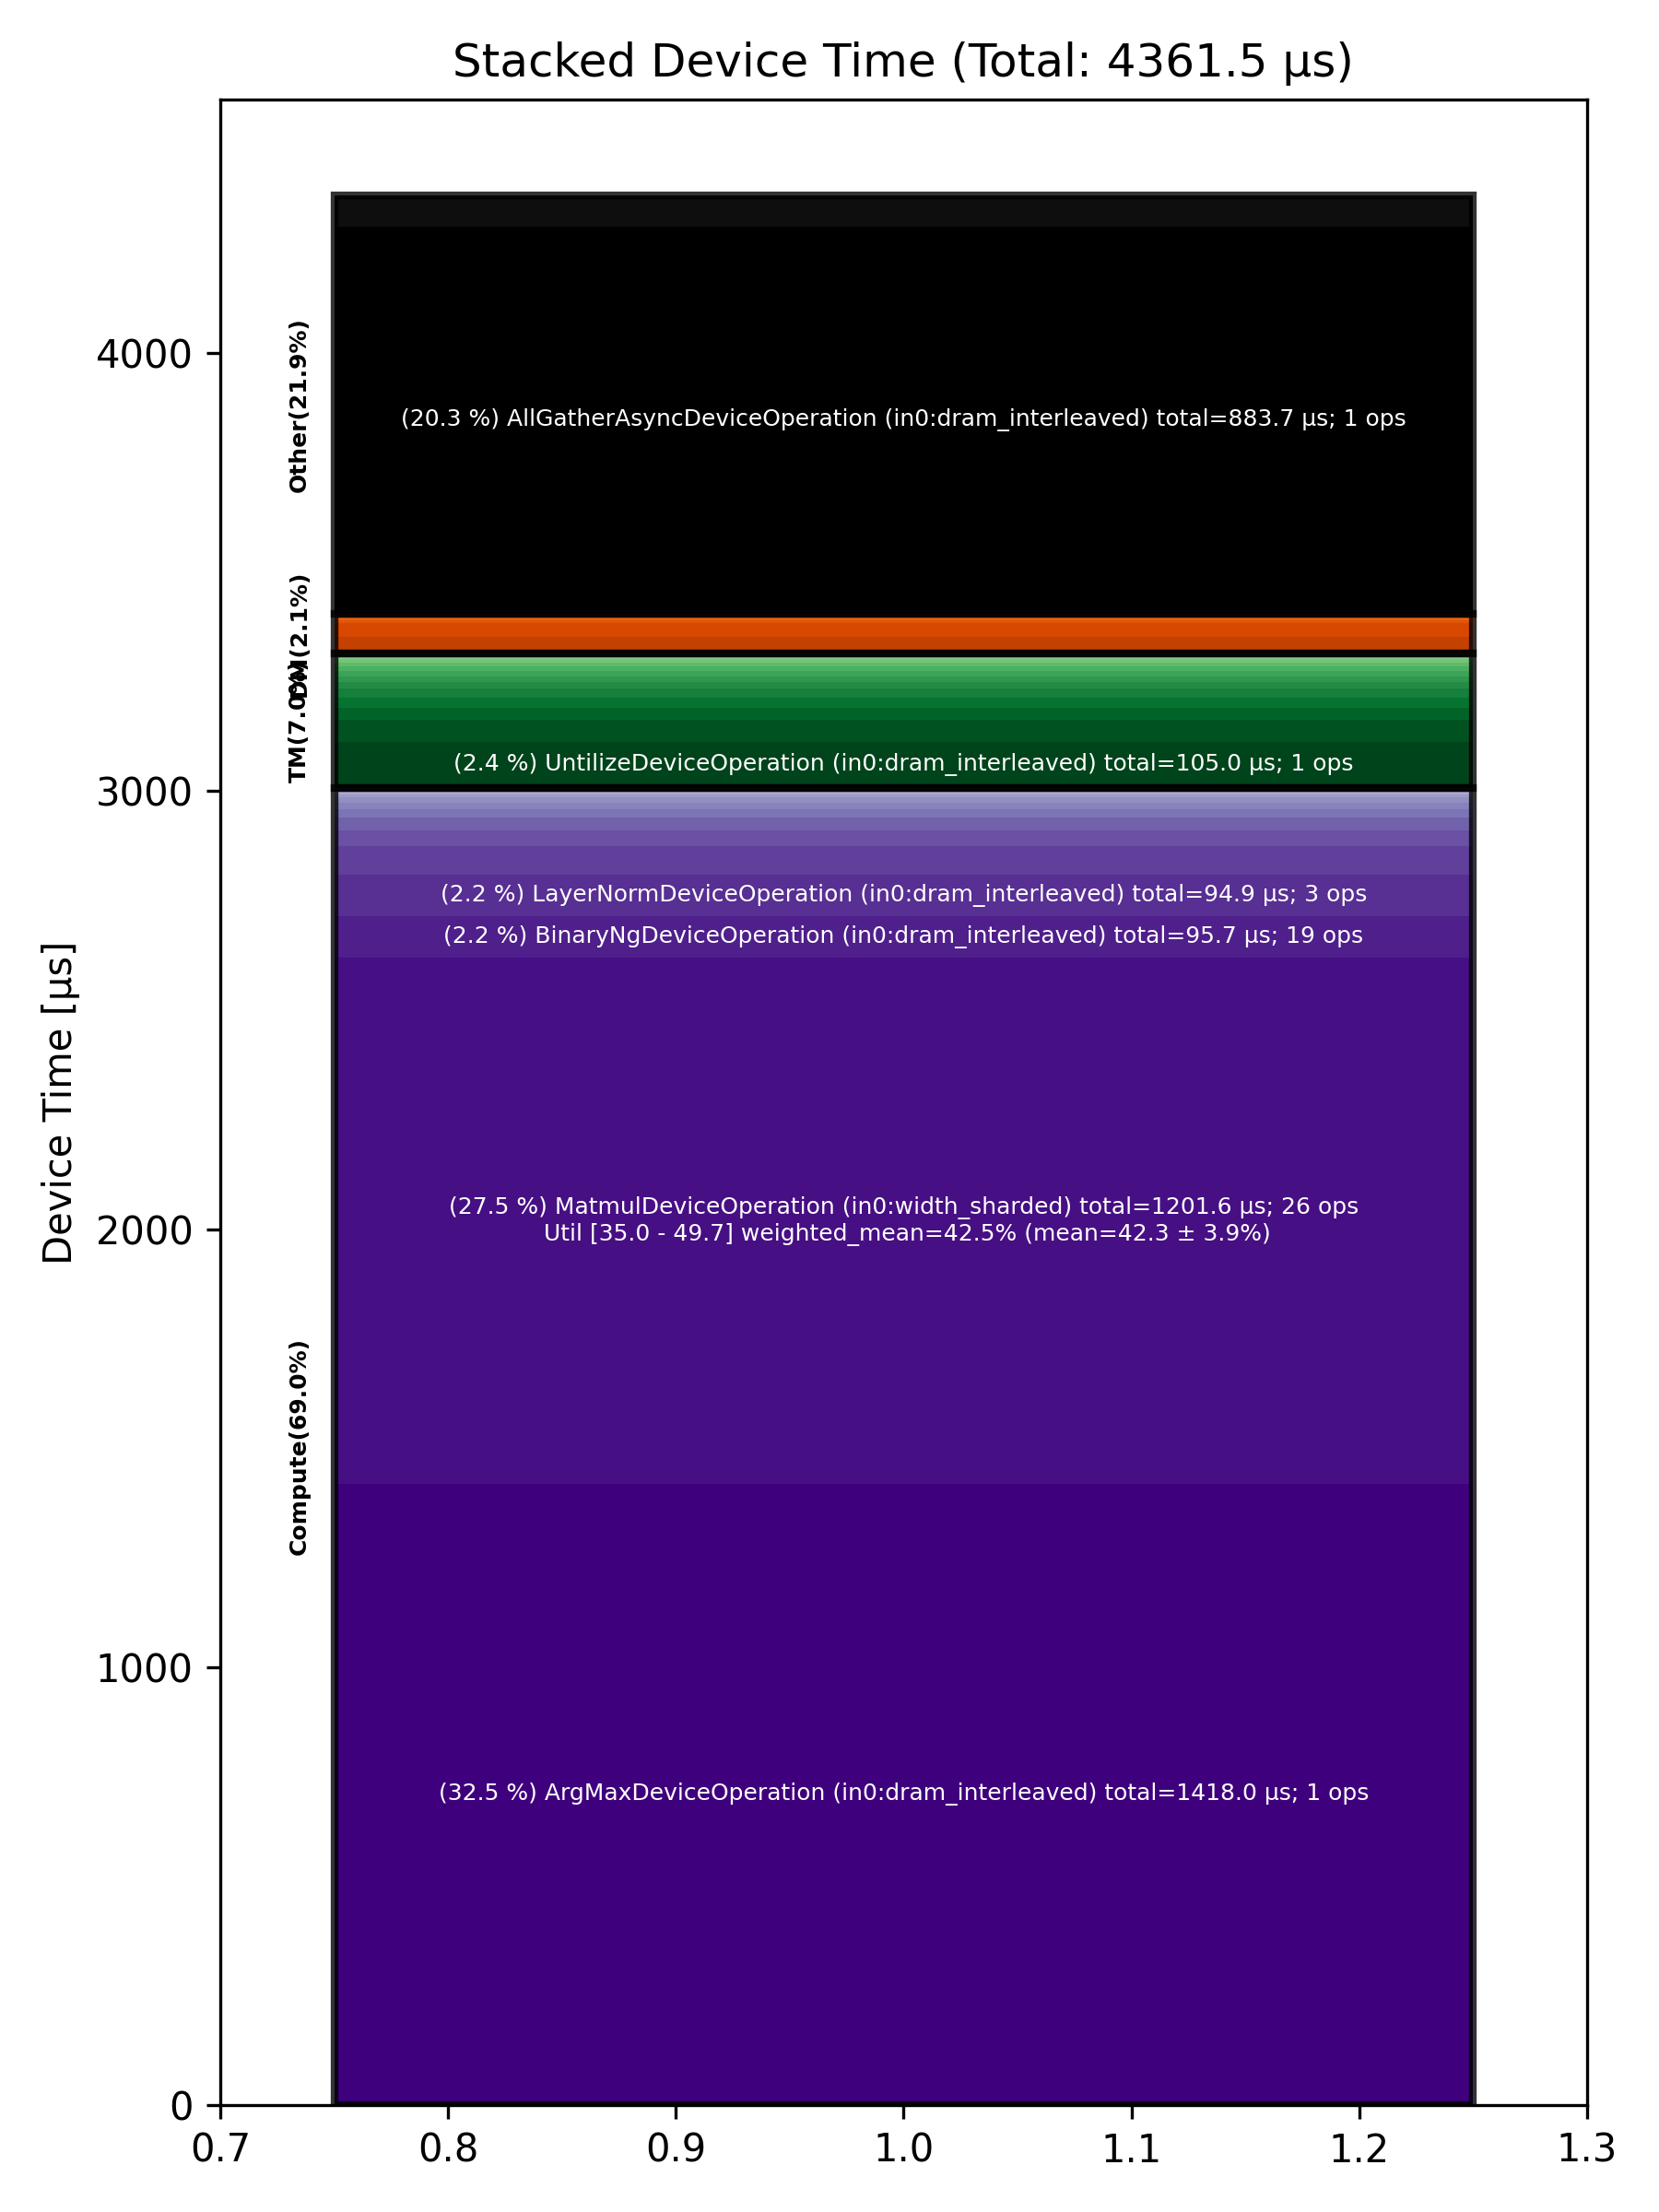

Source data for this figure (header and first rows):
Total % [%], Op Code, Device Time Sum [μs], Op Count, Op Category, Min FLOPs [%], Max FLOPs [%], Mean FLOPs [%], Std FLOPs [%], Weighted Mean FLOPs [%]
32.51, ArgMaxDeviceOperation (in0:dram_interlea…, 1418, 1, Compute, , , , , 
27.55, MatmulDeviceOperation (in0:width_sharded…, 1202, 26, Compute, 35.02, 49.71, 42.31, 3.93, 42.51
20.26, AllGatherAsyncDeviceOperation (in0:dram_…, 883.7, 1, Other, , , , , 
2.41, UntilizeDeviceOperation (in0:dram_interl…, 105, 1, TM, , , , , 
2.20, BinaryNgDeviceOperation (in0:dram_interl…, 95.74, 19, Compute, , , , , 
2.17, LayerNormDeviceOperation (in0:dram_inter…, 94.85, 3, Compute, , , , , 
1.50, BinaryNgDeviceOperation (in0:width_shard…, 65.49, 6, Compute, , , , , 
1.50, AllReduceAsyncDeviceOperation (in0:width…, 65.30, 4, Other, , , , , 
1.16, ReshapeViewDeviceOperation (in0:dram_int…, 50.57, 9, TM, , , , , 
0.91, InterleavedToShardedDeviceOperation (in0…, 39.59, 23, DM, , , , , 
0.79, LayerNormDeviceOperation (in0:width_shar…, 34.41, 4, Compute, , , , , 
0.70, ShardedToInterleavedDeviceOperation (in0…, 30.48, 18, DM, , , , , 
0.69, EmbeddingsDeviceOperation (in0:dram_inte…, 30.12, 3, Compute, , , , , 
0.65, ConcatDeviceOperation (in0:dram_interlea…, 28.17, 4, TM, , , , , 
0.51, TilizeWithValPaddingDeviceOperation (in0…, 22.42, 4, TM, , , , , 
0.49, PermuteDeviceOperation (in0:width_sharde…, 21.47, 2, TM, , , , , 
0.45, MatmulDeviceOperation (in0:dram_interlea…, 19.63, 3, Compute, 1.09, 3.64, 2.68, 1.38, 2.42
0.33, FillPadDeviceOperation (in0:dram_interle…, 14.58, 3, TM, , , , , 
0.33, LayerNormDeviceOperation (in0:l1_interle…, 14.26, 2, Compute, , , , , 
0.28, SliceDeviceOperation (in0:dram_interleav…, 12.09, 9, TM, , , , , 
0.27, UntilizeWithUnpaddingDeviceOperation (in…, 11.97, 5, TM, , , , , 
0.26, UnaryDeviceOperation (in0:dram_interleav…, 11.31, 4, Compute, , , , , 
0.26, SliceDeviceOperation (in0:l1_interleaved…, 11.17, 8, TM, , , , , 
0.19, ConcatDeviceOperation (in0:l1_interleave…, 8.26, 4, TM, , , , , 
0.19, TransposeDeviceOperation (in0:dram_inter…, 8.11, 2, TM, , , , , 
0.18, BinaryNgDeviceOperation (in0:l1_interlea…, 7.83, 4, Compute, , , , , 
0.17, PagedUpdateCacheDeviceOperation (in0:dra…, 7.51, 2, DM, , , , , 
0.16, CopyDeviceOperation (in0:dram_interleave…, 6.77, 2, DM, , , , , 
0.15, SliceDeviceOperation (in0:width_sharded), 6.73, 3, TM, , , , , 
0.15, SdpaDecodeDeviceOperation (in0:height_sh…, 6.67, 1, Compute, , , , , 
0.11, NLPCreateQKVHeadsDecodeDeviceOperation (…, 5.00, 1, Other, , , , , 
0.10, ReduceDeviceOperation (in0:dram_interlea…, 4.49, 2, Compute, , , , , 
0.10, ReshardDeviceOperation (in0:width_sharde…, 4.20, 3, DM, , , , , 
0.08, ShardedToInterleavedDeviceOperation (in0…, 3.56, 2, DM, , , , , 
0.08, TypecastDeviceOperation (in0:width_shard…, 3.43, 2, TM, , , , , 
0.07, UnaryDeviceOperation (in0:l1_interleaved…, 3.21, 2, Compute, , , , , 
0.05, TypecastDeviceOperation (in0:dram_interl…, 2.01, 1, TM, , , , , 
0.04, PlusOneDeviceOperation (in0:dram_interle…, 1.84, 2, Other, , , , , 
